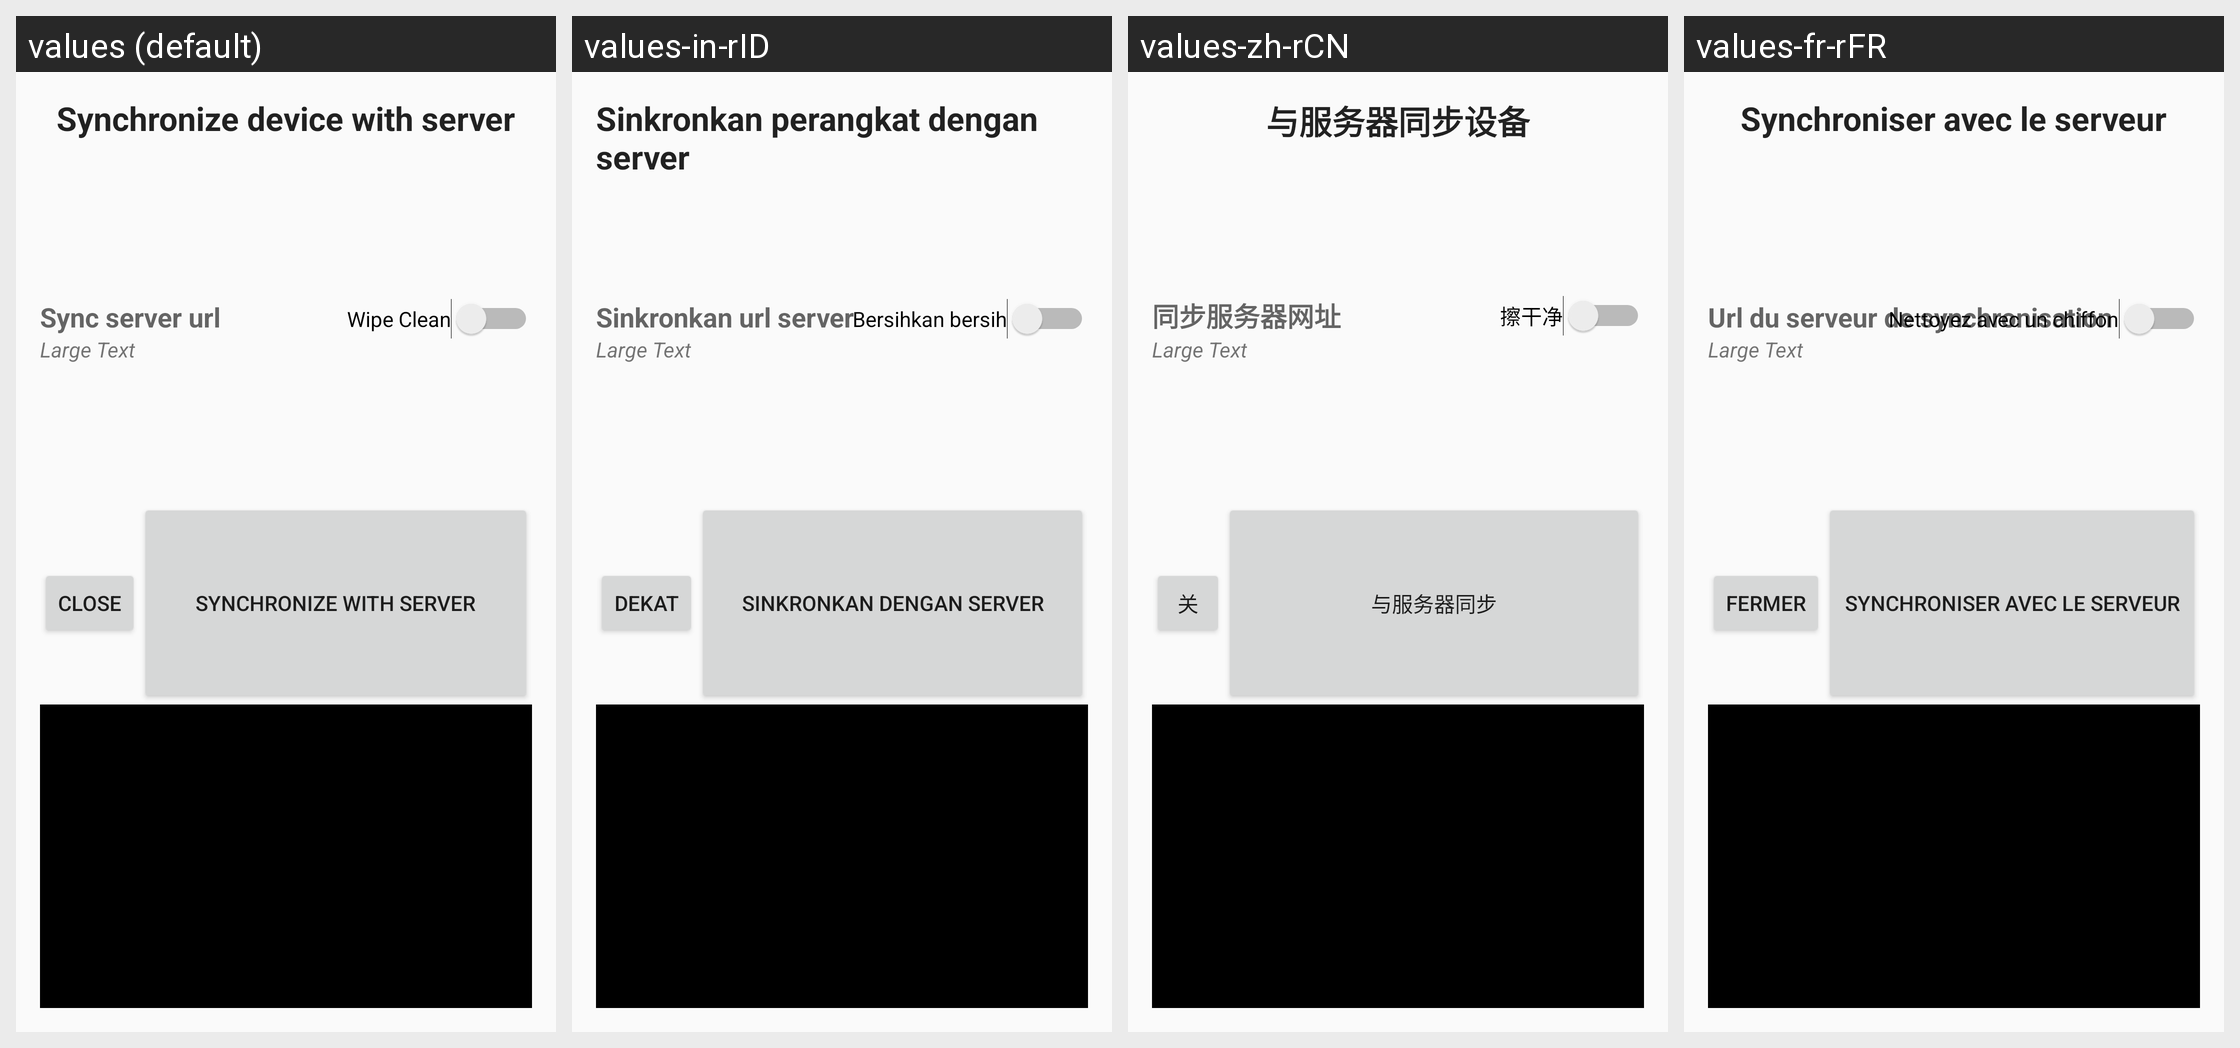

For this localized Android screen grid, give each drawn string resource with its value in every locale shown.
Android screen res/layout/content_new_sync.xml rendered under 4 locales, left to right: values (default), values-in-rID, values-zh-rCN, values-fr-rFR. Device: Nexus 5 (rendered at 1080×1920; each locale shown at half size, 540×960, under a caption strip naming it); theme AppTheme.
Other locales in the repository, not shown: values-ar-rSA, values-en-rUS, values-es-rES, values-tr-rTR, values-ur, values-zh-rTW.
Strings drawn on this screen, with the default value and each locale's value (text and hints the layout hard-codes, and strings that could not be matched under every locale, appear in the picture but are not listed):

sync_Headen
  values: Synchronize device with server
  values-in-rID: Sinkronkan perangkat dengan server
  values-zh-rCN: 与服务器同步设备
  values-fr-rFR: Synchroniser avec le serveur

syncURL_label
  values: Sync server url
  values-in-rID: Sinkronkan url server
  values-zh-rCN: 同步服务器网址
  values-fr-rFR: Url du serveur de synchronisation

sync_EraseOldData
  values: Wipe Clean
  values-in-rID: Bersihkan bersih
  values-zh-rCN: 擦干净
  values-fr-rFR: Nettoyez avec un chiffon

sync_CloseWindow
  values: Close
  values-in-rID: Dekat
  values-zh-rCN: 关
  values-fr-rFR: Fermer

sync_NowPullOnly
  values: Synchronize With Server
  values-in-rID: Sinkronkan Dengan Server
  values-zh-rCN: 与服务器同步
  values-fr-rFR: Synchroniser avec le serveur
